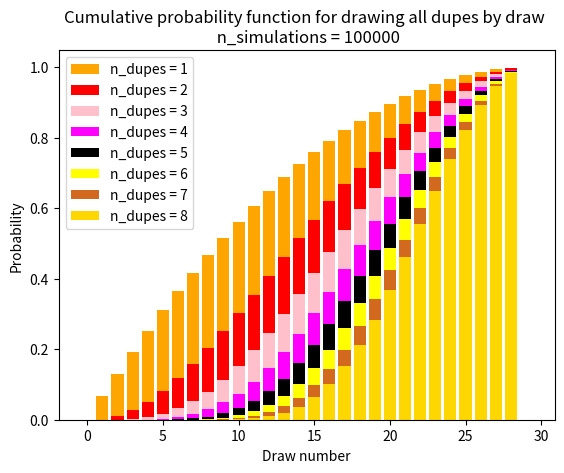

This chart was generated by the following Python code:
import numpy as np
import random
import matplotlib.pyplot as plt


def get_draws(duplicates, simulations):
    draws = np.zeros(30)
    for n_simulations in range(simulations):  # Looping over number of simulations
        if n_simulations == simulations - 1:
            return draws
        deck = create_deck(duplicates)  # Creating the deck
        dupes_drawn = np.zeros(duplicates)
        n_dupes_drawn = 0
        n_drawn_total = 0
        # While not all of the duplicates were drawn, continue drawing.
        while n_dupes_drawn < duplicates:
            # If it's a card that has a duplicate
            if deck[n_drawn_total] != 0:
                dupes_drawn[int(deck[n_drawn_total]) - 1] += 1
                if dupes_drawn[int(deck[n_drawn_total]) - 1] == 1:
                    n_dupes_drawn += 1
            n_drawn_total += 1
        draws[n_drawn_total] += 1 / simulations


# Function that picks the locations of the duplicates and places them there.
# We don't care about the non duplicates.
def create_deck(duplicates):
    deck = np.zeros(30)
    options = list(range(30))
    for dupe in range(duplicates):
        for i in range(2):
            loc = random.choice(options)
            options.remove(loc)
            deck[loc] = dupe + 1
    return deck


# Min number of duplicates and maximum to show on the graph.
def hist_n_charts(bottom, top, simulations):
    colors = ['blue', 'orange', 'red', 'pink', 'magenta', 'black', 'yellow', 'chocolate', 'gold']
    legends = []
    for n_dupes in range(bottom, top + 1):
        draws = get_draws(n_dupes, simulations)

        # Cumulative sum of the density function.
        cumm_sum = np.zeros(30)
        cumm_sum[0] = draws[0]
        for i in range(1, 29):
            cumm_sum[i] = cumm_sum[i - 1] + draws[i]

        legends.append(f'n_dupes = {n_dupes}')
        plt.bar(range(30), cumm_sum, color=colors[n_dupes])

    title = f'Cumulative probability function for drawing all dupes by draw \n n_simulations = {simulations}'
    plt.legend(legends)
    plt.title(title)
    plt.ylabel('Probability')
    plt.xlabel('Draw number')

    plt.show()


hist_n_charts(1, 8, 100000)
